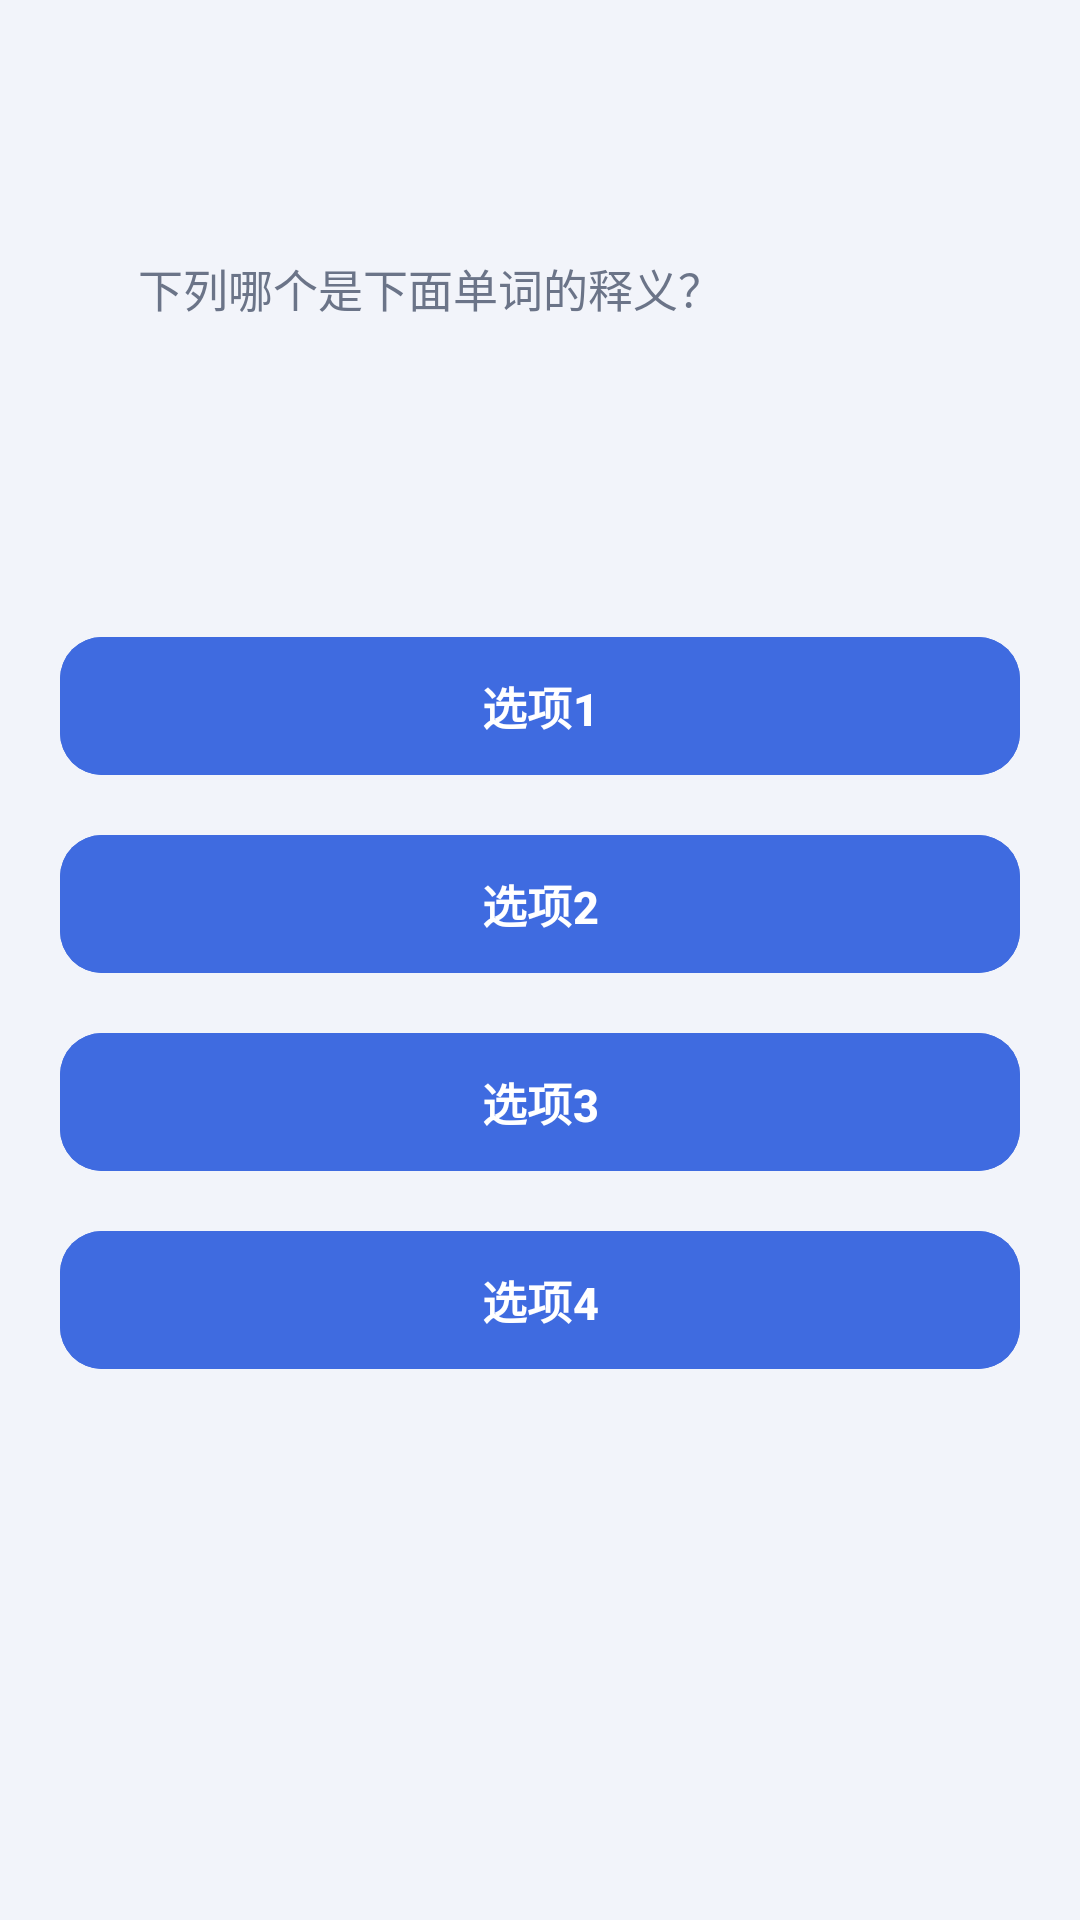

Reconstruct the res/layout file that produces this screen, plus the resources it refers to.
<!-- AndroidManifest.xml: application theme Theme.WordApp -->
<!-- res/layout/activity_quiz.xml -->
<?xml version="1.0" encoding="utf-8"?>
<FrameLayout xmlns:android="http://schemas.android.com/apk/res/android"
    android:layout_width="match_parent"
    android:layout_height="match_parent">

    
    <LinearLayout
        android:id="@+id/layoutQuiz"
        android:layout_width="match_parent"
        android:layout_height="match_parent"
        android:orientation="vertical"
        android:padding="20dp">

        <TextView
            android:id="@+id/tvQuizProgress"
            android:layout_width="wrap_content"
            android:layout_height="wrap_content"
            android:textColor="@color/text_sub"
            android:textSize="14sp" />

        <LinearLayout
            android:layout_width="match_parent"
            android:layout_height="wrap_content"
            android:layout_marginTop="20dp"
            android:background="@drawable/bg_card"
            android:elevation="3dp"
            android:orientation="vertical"
            android:padding="26dp">

            <TextView
                android:layout_width="wrap_content"
                android:layout_height="wrap_content"
                android:text="下列哪个是下面单词的释义？"
                android:textColor="@color/text_sub"
                android:textSize="15sp" />

            <TextView
                android:id="@+id/tvQuestion"
                android:layout_width="wrap_content"
                android:layout_height="wrap_content"
                android:layout_marginTop="12dp"
                android:textColor="@color/text_main"
                android:textSize="34sp"
                android:textStyle="bold" />
        </LinearLayout>

        <com.google.android.material.button.MaterialButton
            android:id="@+id/btnOpt1"
            style="@style/MenuButton"
            android:layout_width="match_parent"
            android:layout_height="wrap_content"
            android:layout_marginTop="18dp"
            android:backgroundTint="@color/brand_primary"
            android:text="选项1" />

        <com.google.android.material.button.MaterialButton
            android:id="@+id/btnOpt2"
            style="@style/MenuButton"
            android:layout_width="match_parent"
            android:layout_height="wrap_content"
            android:layout_marginTop="12dp"
            android:backgroundTint="@color/brand_primary"
            android:text="选项2" />

        <com.google.android.material.button.MaterialButton
            android:id="@+id/btnOpt3"
            style="@style/MenuButton"
            android:layout_width="match_parent"
            android:layout_height="wrap_content"
            android:layout_marginTop="12dp"
            android:backgroundTint="@color/brand_primary"
            android:text="选项3" />

        <com.google.android.material.button.MaterialButton
            android:id="@+id/btnOpt4"
            style="@style/MenuButton"
            android:layout_width="match_parent"
            android:layout_height="wrap_content"
            android:layout_marginTop="12dp"
            android:backgroundTint="@color/brand_primary"
            android:text="选项4" />
    </LinearLayout>

    
    <LinearLayout
        android:id="@+id/layoutResult"
        android:layout_width="match_parent"
        android:layout_height="match_parent"
        android:gravity="center"
        android:orientation="vertical"
        android:padding="32dp"
        android:visibility="gone">

        <TextView
            android:id="@+id/tvScore"
            android:layout_width="wrap_content"
            android:layout_height="wrap_content"
            android:textColor="@color/brand_primary"
            android:textSize="44sp"
            android:textStyle="bold" />

        <TextView
            android:id="@+id/tvQuizDetail"
            android:layout_width="wrap_content"
            android:layout_height="wrap_content"
            android:layout_marginTop="14dp"
            android:textColor="@color/text_sub"
            android:textSize="17sp" />

        <com.google.android.material.button.MaterialButton
            android:id="@+id/btnQuizBack"
            style="@style/MenuButton"
            android:layout_width="match_parent"
            android:layout_height="wrap_content"
            android:layout_marginTop="40dp"
            android:backgroundTint="@color/brand_primary"
            android:text="返回首页" />
    </LinearLayout>
</FrameLayout>
<!-- resources referenced by this layout -->
<resources>
  <color name="brand_primary">#3F6BE0</color>
  <color name="text_main">#1C2333</color>
  <color name="text_sub">#6B7488</color>
  <style name="MenuButton" parent="Widget.Material3.Button">
          <item name="cornerRadius">14dp</item>
          <item name="android:textSize">15sp</item>
          <item name="android:paddingTop">12dp</item>
          <item name="android:paddingBottom">12dp</item>
          <item name="android:textStyle">bold</item>
      </style>
  <style name="Theme.WordApp" parent="Theme.Material3.DayNight.NoActionBar">
          <item name="colorPrimary">@color/brand_primary</item>
          <item name="colorPrimaryDark">@color/brand_primary_dark</item>
          <item name="colorOnPrimary">@color/white</item>
          <item name="colorSecondary">@color/brand_secondary</item>
          <item name="android:statusBarColor">@color/brand_primary</item>
          <item name="android:windowBackground">@color/bg_page</item>
          <item name="android:navigationBarColor">@color/white</item>
      </style>
  <color name="brand_primary_dark">#2C4FB0</color>
  <color name="white">#FFFFFFFF</color>
  <color name="brand_secondary">#7B92E8</color>
  <color name="bg_page">#F2F4FA</color>
</resources>
